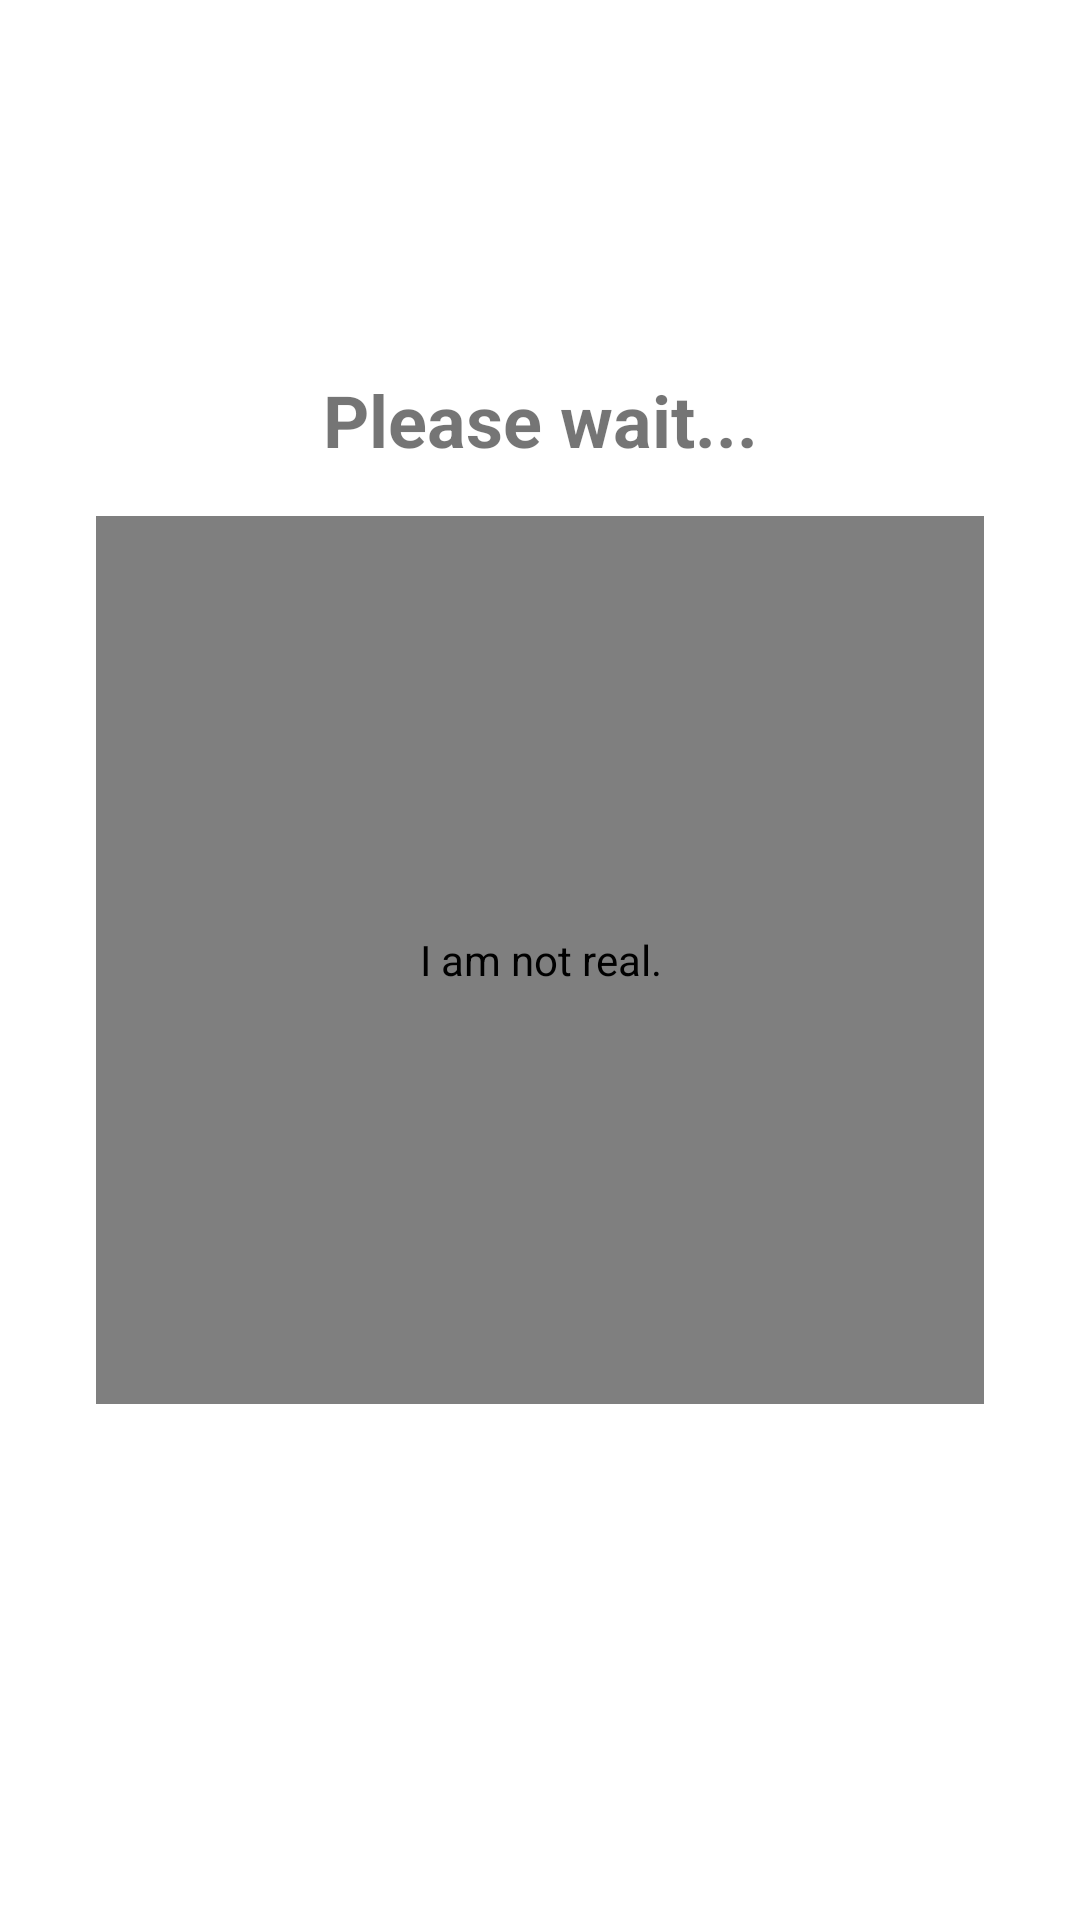

Here is an Android app screen rendered from its layout file. Give the layout XML and the strings, colors and styles it references.
<!-- AndroidManifest.xml: activity theme Theme.IAmNotReal.NoActionBar -->
<!-- res/layout/activity_second.xml -->
<?xml version="1.0" encoding="utf-8"?>
<androidx.constraintlayout.widget.ConstraintLayout xmlns:android="http://schemas.android.com/apk/res/android"
    xmlns:app="http://schemas.android.com/apk/res-auto"
    xmlns:tools="http://schemas.android.com/tools"
    android:layout_width="match_parent"
    android:layout_height="match_parent"
    tools:context=".SecondActivity">

    <androidx.constraintlayout.widget.ConstraintLayout
        android:id="@+id/loading"
        android:visibility="visible"
        android:layout_width="match_parent"
        android:layout_height="match_parent">

        <TextView
            android:id="@+id/loadingText"
            android:layout_width="wrap_content"
            android:layout_height="wrap_content"
            android:layout_marginBottom="16dp"
            android:text="@string/loading_text"
            android:textSize="24sp"
            android:textStyle="bold"
            app:layout_constraintBottom_toTopOf="@+id/loadingAnimation"
            app:layout_constraintEnd_toEndOf="parent"
            app:layout_constraintStart_toStartOf="parent" />

        <pl.droidsonroids.gif.GifImageView
            android:id="@+id/loadingAnimation"
            android:src="@drawable/loading"
            android:layout_width="0dp"
            android:layout_height="0dp"
            android:layout_marginStart="32dp"
            android:layout_marginEnd="32dp"
            android:contentDescription="@string/i_am_not_real"
            app:layout_constraintBottom_toBottomOf="parent"
            app:layout_constraintDimensionRatio="1.0"
            app:layout_constraintEnd_toEndOf="parent"
            app:layout_constraintStart_toStartOf="parent"
            app:layout_constraintTop_toTopOf="parent"
            app:srcCompat="@drawable/demo" />

    </androidx.constraintlayout.widget.ConstraintLayout>

    <androidx.constraintlayout.widget.ConstraintLayout
        android:id="@+id/loaded"
        android:visibility="gone"
        android:layout_width="match_parent"
        android:layout_height="match_parent">

        <Button
            android:id="@+id/save"
            android:layout_width="wrap_content"
            android:layout_height="wrap_content"
            android:layout_marginBottom="8dp"
            android:onClick="saveImage"
            android:text="@string/save_image_txt"
            app:layout_constraintBottom_toTopOf="@+id/refresh"
            app:layout_constraintEnd_toEndOf="parent"
            app:layout_constraintStart_toStartOf="parent" />


        <Button
            android:id="@+id/refresh"
            android:layout_width="wrap_content"
            android:layout_height="wrap_content"
            android:layout_marginBottom="32dp"
            android:onClick="refresh"
            android:text="@string/refresh_txt"
            app:layout_constraintBottom_toBottomOf="parent"
            app:layout_constraintEnd_toEndOf="parent"
            app:layout_constraintStart_toStartOf="parent" />

        <ImageView
            android:id="@+id/result"
            android:layout_width="0dp"
            android:layout_height="0dp"
            android:layout_marginStart="32dp"
            android:layout_marginEnd="32dp"
            android:contentDescription="@string/i_am_not_real"
            app:layout_constraintBottom_toTopOf="@+id/save"
            app:layout_constraintDimensionRatio="1.0"
            app:layout_constraintEnd_toEndOf="parent"
            app:layout_constraintStart_toStartOf="parent"
            app:layout_constraintTop_toTopOf="parent"
            app:srcCompat="@drawable/demo" />

        <TextView
            android:id="@+id/link"
            android:layout_width="wrap_content"
            android:layout_height="wrap_content"
            android:layout_marginStart="32dp"
            android:text="@string/link_caption"
            android:textColor="@color/purple_500"
            android:textSize="16sp"
            app:layout_constraintStart_toStartOf="parent"
            app:layout_constraintTop_toBottomOf="@+id/iAmNotReal" />

        <TextView
            android:id="@+id/heyThere"
            android:layout_width="wrap_content"
            android:layout_height="wrap_content"
            android:layout_marginBottom="16dp"
            android:text="@string/hey_there"
            android:textSize="24sp"
            android:textStyle="bold"
            app:layout_constraintBottom_toTopOf="@+id/result"
            app:layout_constraintEnd_toEndOf="parent"
            app:layout_constraintStart_toStartOf="parent" />

        <TextView
            android:id="@+id/iAmNotReal"
            android:layout_width="wrap_content"
            android:layout_height="wrap_content"
            android:layout_marginStart="32dp"
            android:layout_marginTop="12dp"
            android:text="@string/i_am_not_real"
            android:textSize="16sp"
            app:layout_constraintStart_toStartOf="parent"
            app:layout_constraintTop_toBottomOf="@+id/result" />

    </androidx.constraintlayout.widget.ConstraintLayout>
</androidx.constraintlayout.widget.ConstraintLayout>
<!-- resources referenced by this layout -->
<resources>
  <string name="hey_there">Hey There!</string>
  <string name="i_am_not_real">I am not real.</string>
  <string name="link_caption"><u>How can this be?</u></string>
  <string name="loading_text">Please wait...</string>
  <string name="refresh_txt">Refresh</string>
  <string name="save_image_txt">Save Image</string>
  <style name="Theme.IAmNotReal.NoActionBar">
          <item name="windowActionBar">false</item>
          <item name="windowNoTitle">true</item>
      </style>
  <!-- not gathered from this repository: default colours our renderer supplied (Android Studio template values) -->
  <color name="purple_500">#FF6200EE</color>
</resources>
